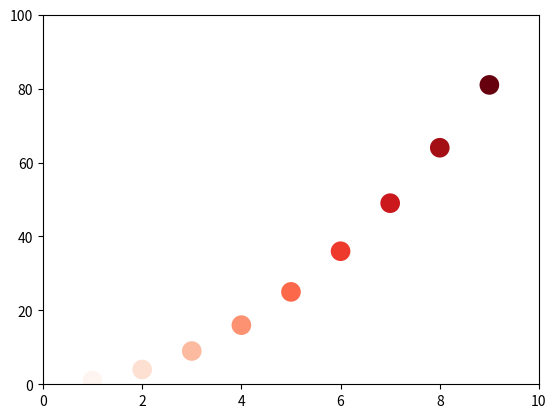

This figure's Python source:
import matplotlib.pyplot as plt

x_values=[i for i in range(1,10)]
y_values=[i**2 for i in x_values]

plt.scatter(x_values,y_values,c=x_values,edgecolors='none',cmap=plt.cm.Reds,s=200)
plt.axis([0,10,0,100])

plt.savefig('squares_plot.png',bbox_inches='tight')
plt.show()


#bbox_inches helps to save fig only not the extra white spaceb